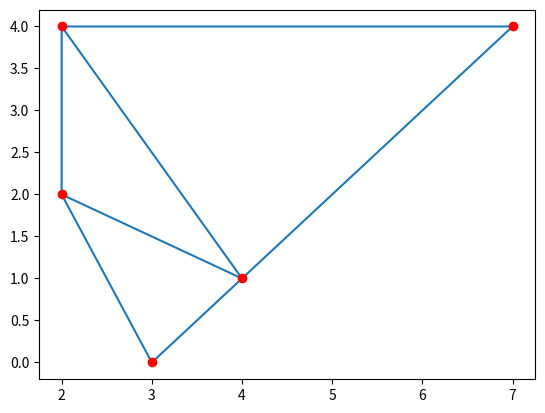

Generate this figure with matplotlib:
import numpy as np
from scipy.spatial import Delaunay
import matplotlib.pyplot as plt

points = np.array([
  [2, 4],
  [7, 4],
  [3, 0],
  [2, 2],
  [4, 1]
])

simplices = Delaunay(points).simplices

plt.triplot(points[:, 0], points[:, 1], simplices)
plt.scatter(points[:, 0], points[:, 1], color='r')

plt.show()